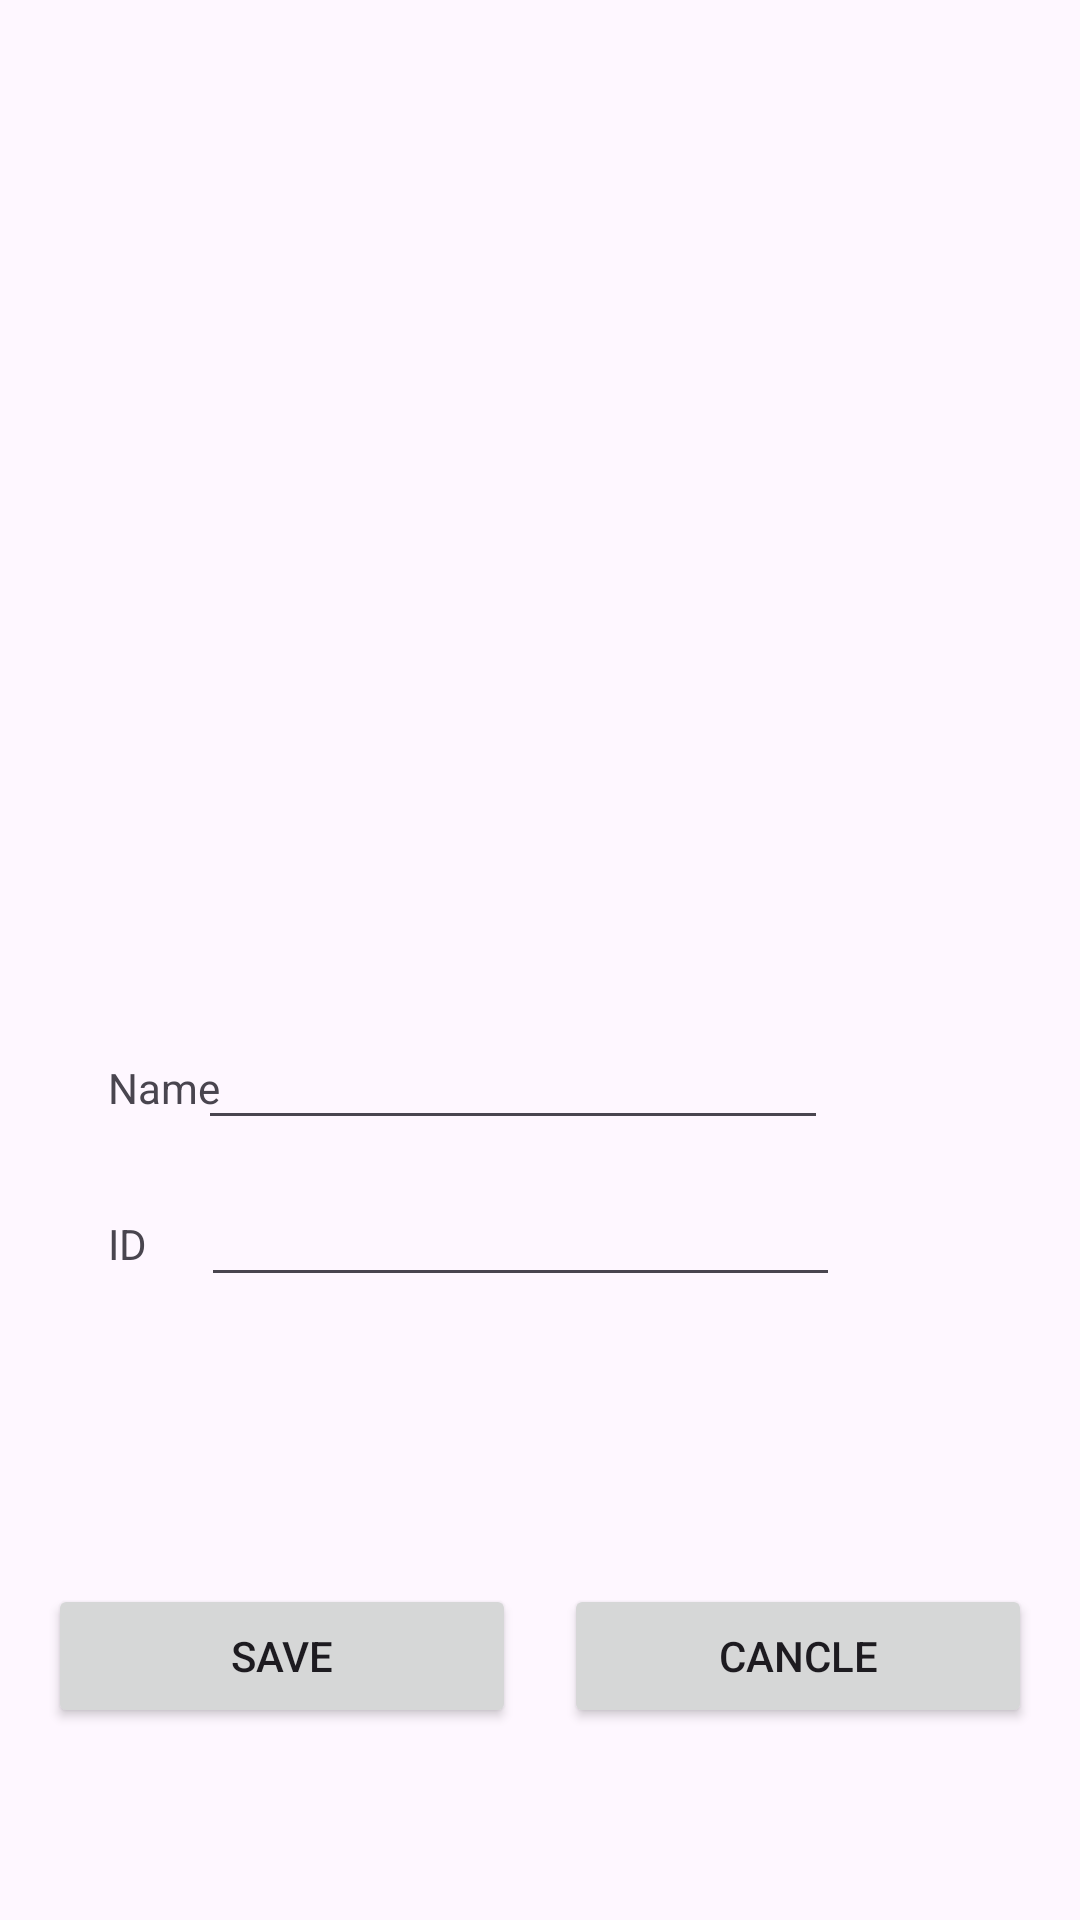

Write the Android layout XML for this screen, with the resource values it uses.
<!-- AndroidManifest.xml: application theme Theme.My_Final_App -->
<!-- res/layout/activity_add_student.xml -->
<?xml version="1.0" encoding="utf-8"?>
<androidx.constraintlayout.widget.ConstraintLayout xmlns:android="http://schemas.android.com/apk/res/android"
    xmlns:app="http://schemas.android.com/apk/res-auto"
    xmlns:tools="http://schemas.android.com/tools"
    android:id="@+id/main"
    android:layout_width="match_parent"
    android:layout_height="match_parent"
    tools:context=".AddStudentActivity">

    <ImageView
        android:id="@+id/imageView"
        android:layout_width="152dp"
        android:layout_height="305dp"
        app:layout_constraintBottom_toBottomOf="parent"
        app:layout_constraintEnd_toEndOf="parent"
        app:layout_constraintHorizontal_bias="0.498"
        app:layout_constraintStart_toStartOf="parent"
        app:layout_constraintTop_toTopOf="parent"
        app:layout_constraintVertical_bias="0.0"
        app:srcCompat="@drawable/man" />

    <TextView
        android:id="@+id/textView"
        android:layout_width="wrap_content"
        android:layout_height="wrap_content"
        android:layout_marginStart="36dp"
        android:layout_marginTop="48dp"
        android:text="Name"
        app:layout_constraintStart_toStartOf="parent"
        app:layout_constraintTop_toBottomOf="@+id/imageView" />

    <EditText
        android:id="@+id/add_student_activity_name_edit_text"
        android:layout_width="0dp"
        android:layout_height="wrap_content"
        android:layout_marginEnd="84dp"
        android:ems="10"
        android:inputType="text"
        app:layout_constraintBaseline_toBaselineOf="@+id/textView"
        app:layout_constraintEnd_toEndOf="parent" />

    <TextView
        android:id="@+id/textView2"
        android:layout_width="wrap_content"
        android:layout_height="wrap_content"
        android:layout_marginStart="36dp"
        android:layout_marginTop="100dp"
        android:text="ID"
        app:layout_constraintStart_toStartOf="parent"
        app:layout_constraintTop_toBottomOf="@+id/imageView" />

    <EditText
        android:id="@+id/add_student_activity_id_edit_text"
        android:layout_width="213dp"
        android:layout_height="42dp"
        android:layout_marginEnd="80dp"
        android:ems="10"
        android:inputType="text"
        app:layout_constraintBaseline_toBaselineOf="@+id/textView2"
        app:layout_constraintEnd_toEndOf="parent" />

    <Button
        android:id="@+id/add_student_activity_cancle_button"
        android:layout_width="0dp"
        android:layout_height="wrap_content"
        android:layout_marginStart="8dp"
        android:layout_marginEnd="16dp"
        android:text="Cancle"
        app:layout_constraintBaseline_toBaselineOf="@+id/add_student_activity_save_button"
        app:layout_constraintEnd_toEndOf="parent"
        app:layout_constraintHorizontal_bias="0.5"
        app:layout_constraintStart_toEndOf="@+id/add_student_activity_save_button" />

    <Button
        android:id="@+id/add_student_activity_save_button"
        android:layout_width="0dp"
        android:layout_height="wrap_content"
        android:layout_marginStart="16dp"
        android:layout_marginEnd="8dp"
        android:layout_marginBottom="64dp"
        android:text="Save"
        app:layout_constraintBottom_toBottomOf="parent"
        app:layout_constraintEnd_toStartOf="@+id/add_student_activity_cancle_button"
        app:layout_constraintHorizontal_bias="0.5"
        app:layout_constraintStart_toStartOf="parent" />

    <TextView
        android:id="@+id/add_student_activity_savemessage_textview"
        android:layout_width="0dp"
        android:layout_height="19dp"
        android:layout_marginStart="21dp"
        app:layout_constraintEnd_toEndOf="parent"
        app:layout_constraintHorizontal_bias="0.0"
        app:layout_constraintStart_toStartOf="parent"
        tools:layout_editor_absoluteY="583dp" />
</androidx.constraintlayout.widget.ConstraintLayout>
<!-- resources referenced by this layout -->
<resources>
  <style name="Theme.My_Final_App" parent="Base.Theme.My_Final_App" />
  <style name="Base.Theme.My_Final_App" parent="Theme.Material3.DayNight.NoActionBar">
          
          
      </style>
</resources>
